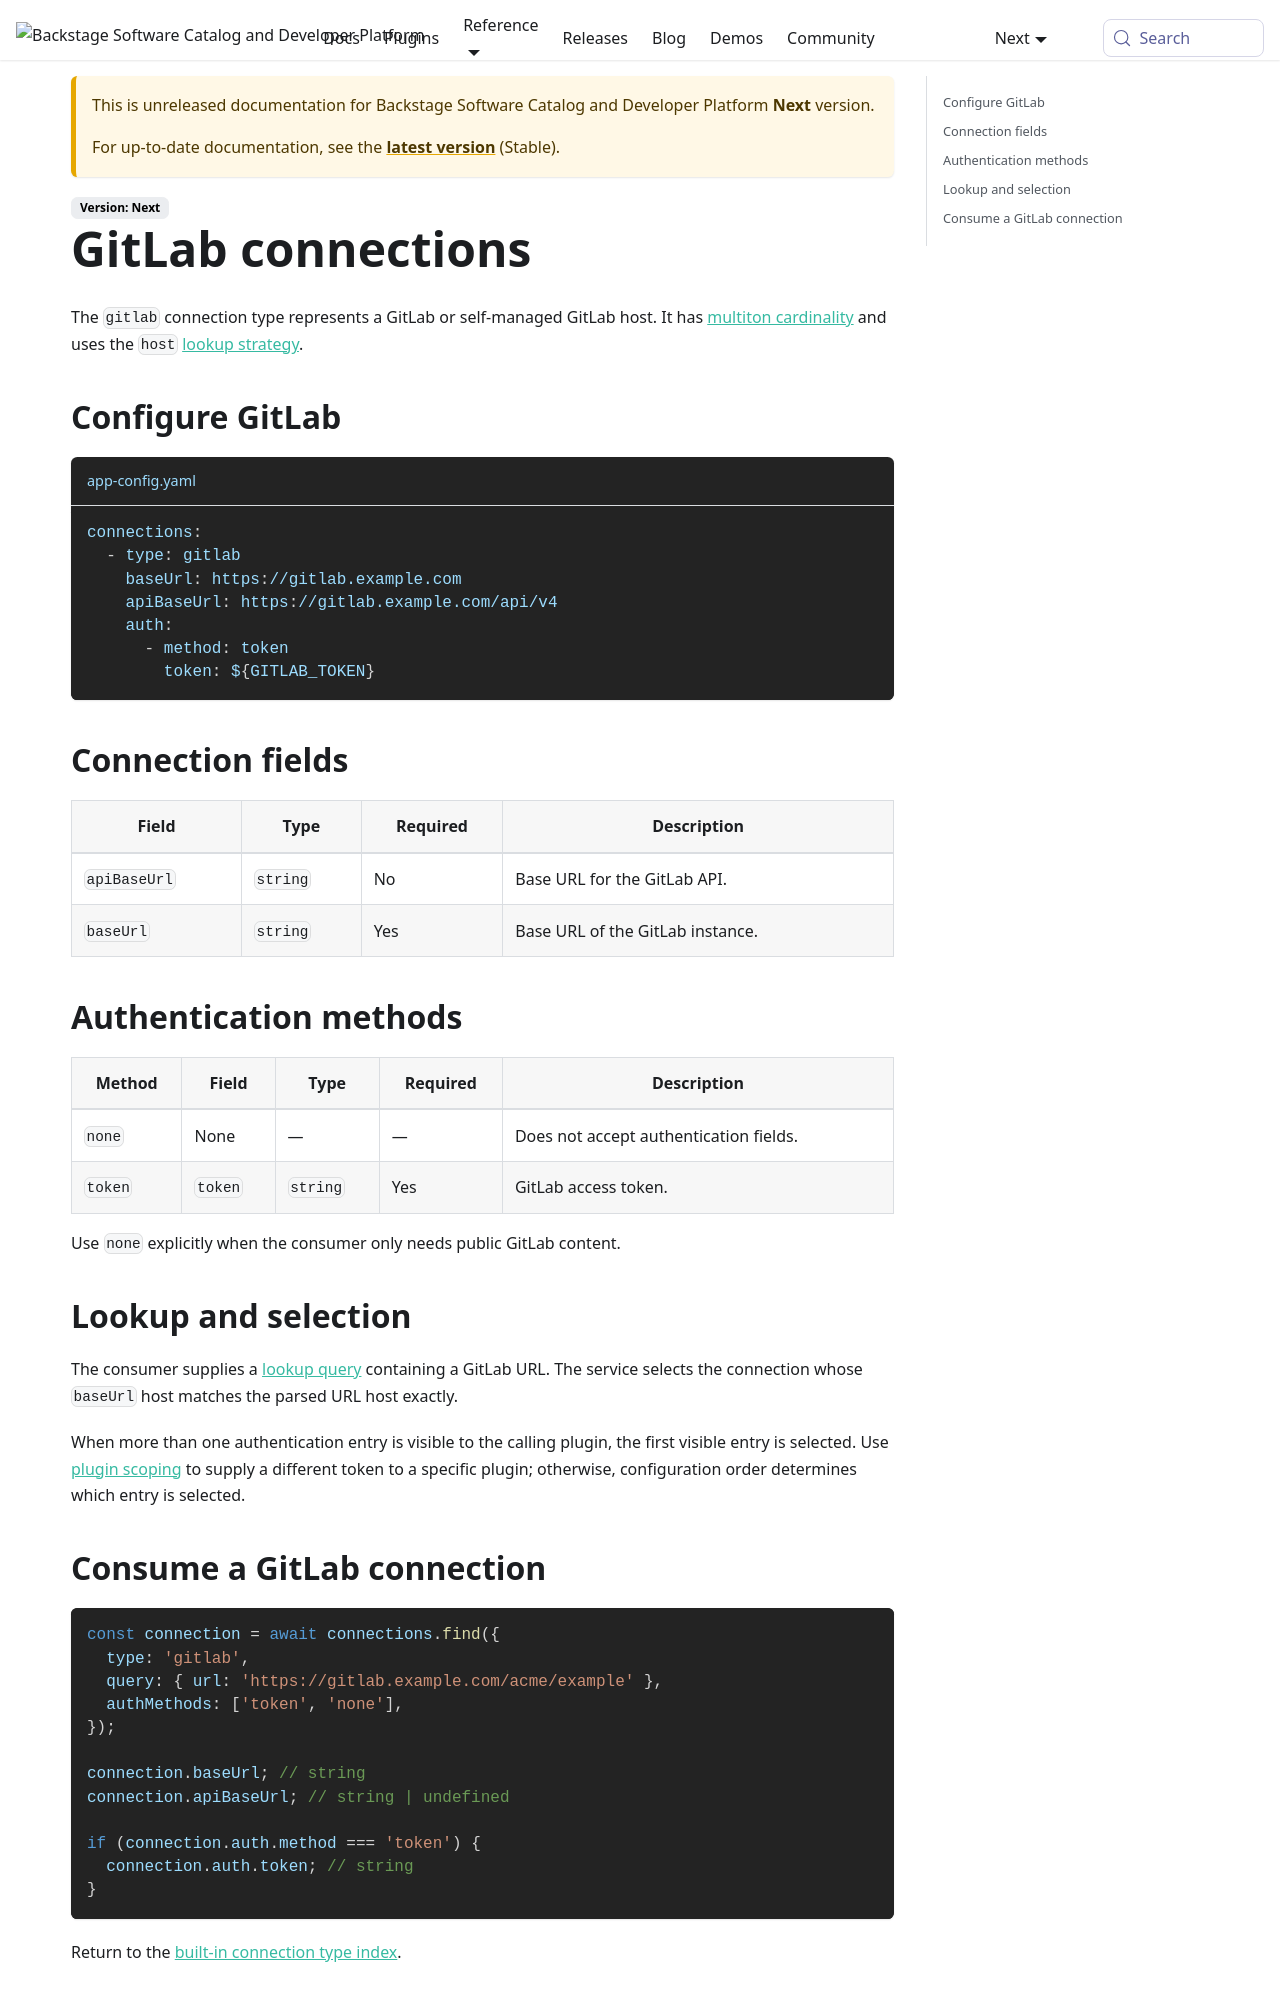

repository: backstage/backstage · page: docs/next/backend-system/core-services/connections/types/gitlab/index.html · generator: mkdocs

---
id: gitlab
title: GitLab connections
description: Configure and consume GitLab connections
---

The `gitlab` connection type represents a GitLab or self-managed GitLab host.
It has [multiton cardinality](../01-concepts.md#cardinality) and uses the `host`
[lookup strategy](../01-concepts.md#lookup-strategies).

## Configure GitLab

```yaml title="app-config.yaml"
connections:
  - type: gitlab
    baseUrl: https://gitlab.example.com
    apiBaseUrl: https://gitlab.example.com/api/v4
    auth:
      - method: token
        token: ${GITLAB_TOKEN}
```

## Connection fields

| Field        | Type     | Required | Description                      |
| ------------ | -------- | -------- | -------------------------------- |
| `apiBaseUrl` | `string` | No       | Base URL for the GitLab API.     |
| `baseUrl`    | `string` | Yes      | Base URL of the GitLab instance. |

## Authentication methods

| Method  | Field   | Type     | Required | Description                            |
| ------- | ------- | -------- | -------- | -------------------------------------- |
| `none`  | None    | —        | —        | Does not accept authentication fields. |
| `token` | `token` | `string` | Yes      | GitLab access token.                   |

Use `none` explicitly when the consumer only needs public GitLab content.
